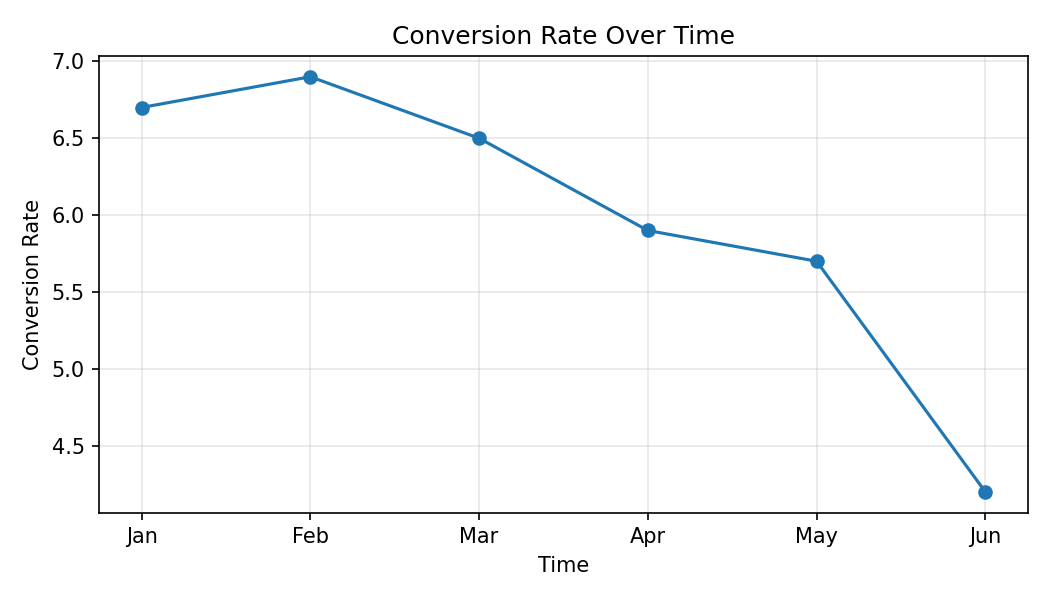

The table this chart was drawn from, first rows:
Month, Conversion Rate
Jan, 6.7
Feb, 6.9
Mar, 6.5
Apr, 5.9
May, 5.7
Jun, 4.2
